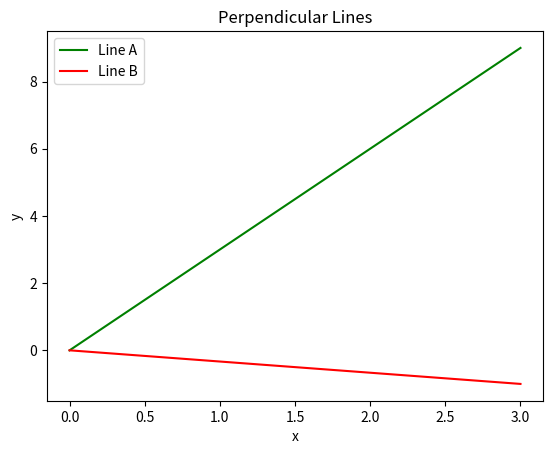

This chart was generated by the following Python code:
import matplotlib.pyplot as plt

# plotting the line y = mx + c
m1 = 3
m2 = -1 / m1
c = 0
x = [0, 1, 2, 3]
y1 = []

for element in x:
    res = element * m1 + c
    y1.append(res)

y2 = []
for element in x:
    res1 = element * m2 + c
    y2.append(res1)

plt.xlabel('x')
plt.ylabel('y')
plt.title('Perpendicular Lines')
plt.plot(x, y1, label='Line A', color='green')
plt.plot(x, y2, label='Line B', color='red')
plt.legend()
# print(y)
print(y1)
print(y2)
plt.show()
